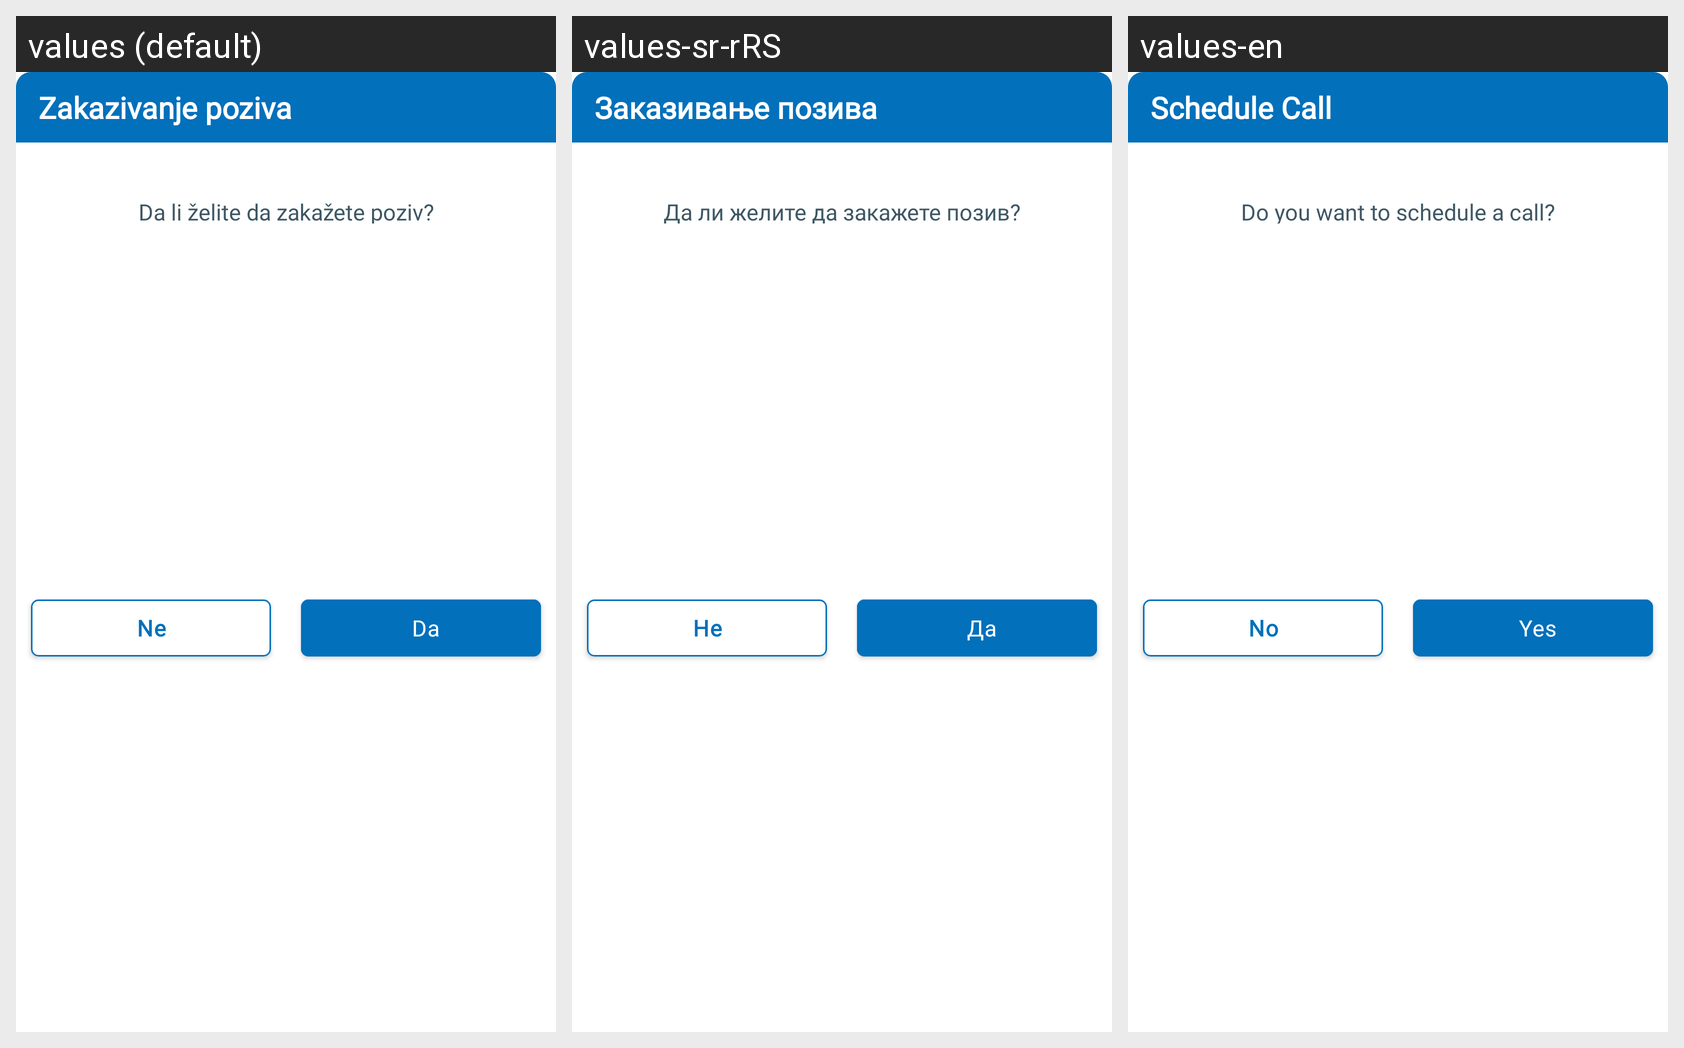

The Android screen above is rendered under several locales of the same app. Produce the string resources it draws, with the default and per-locale values.
Android screen res/layout/fragment_bottom_sheet_scheduling.xml rendered under 3 locales, left to right: values (default), values-sr-rRS, values-en. Device: Nexus 5 (rendered at 1080×1920; each locale shown at half size, 540×960, under a caption strip naming it); theme Theme.E_Zdravlje.
Strings drawn on this screen, with the default value and each locale's value (text and hints the layout hard-codes, and strings that could not be matched under every locale, appear in the picture but are not listed):

fragment_bottom_sheet_scheduling_title_header
  values: Zakazivanje poziva
  values-sr-rRS: Заказивање позива
  values-en: Schedule Call

fragment_bottom_sheet_scheduling_confirm_dialog
  values: Da li želite da zakažete poziv?
  values-sr-rRS: Да ли желите да закажете позив?
  values-en: Do you want to schedule a call?

fragment_bottom_sheet_scheduling_cancel
  values: Ne
  values-sr-rRS: Не
  values-en: No

fragment_bottom_sheet_scheduling_yes
  values: Da
  values-sr-rRS: Да
  values-en: Yes
